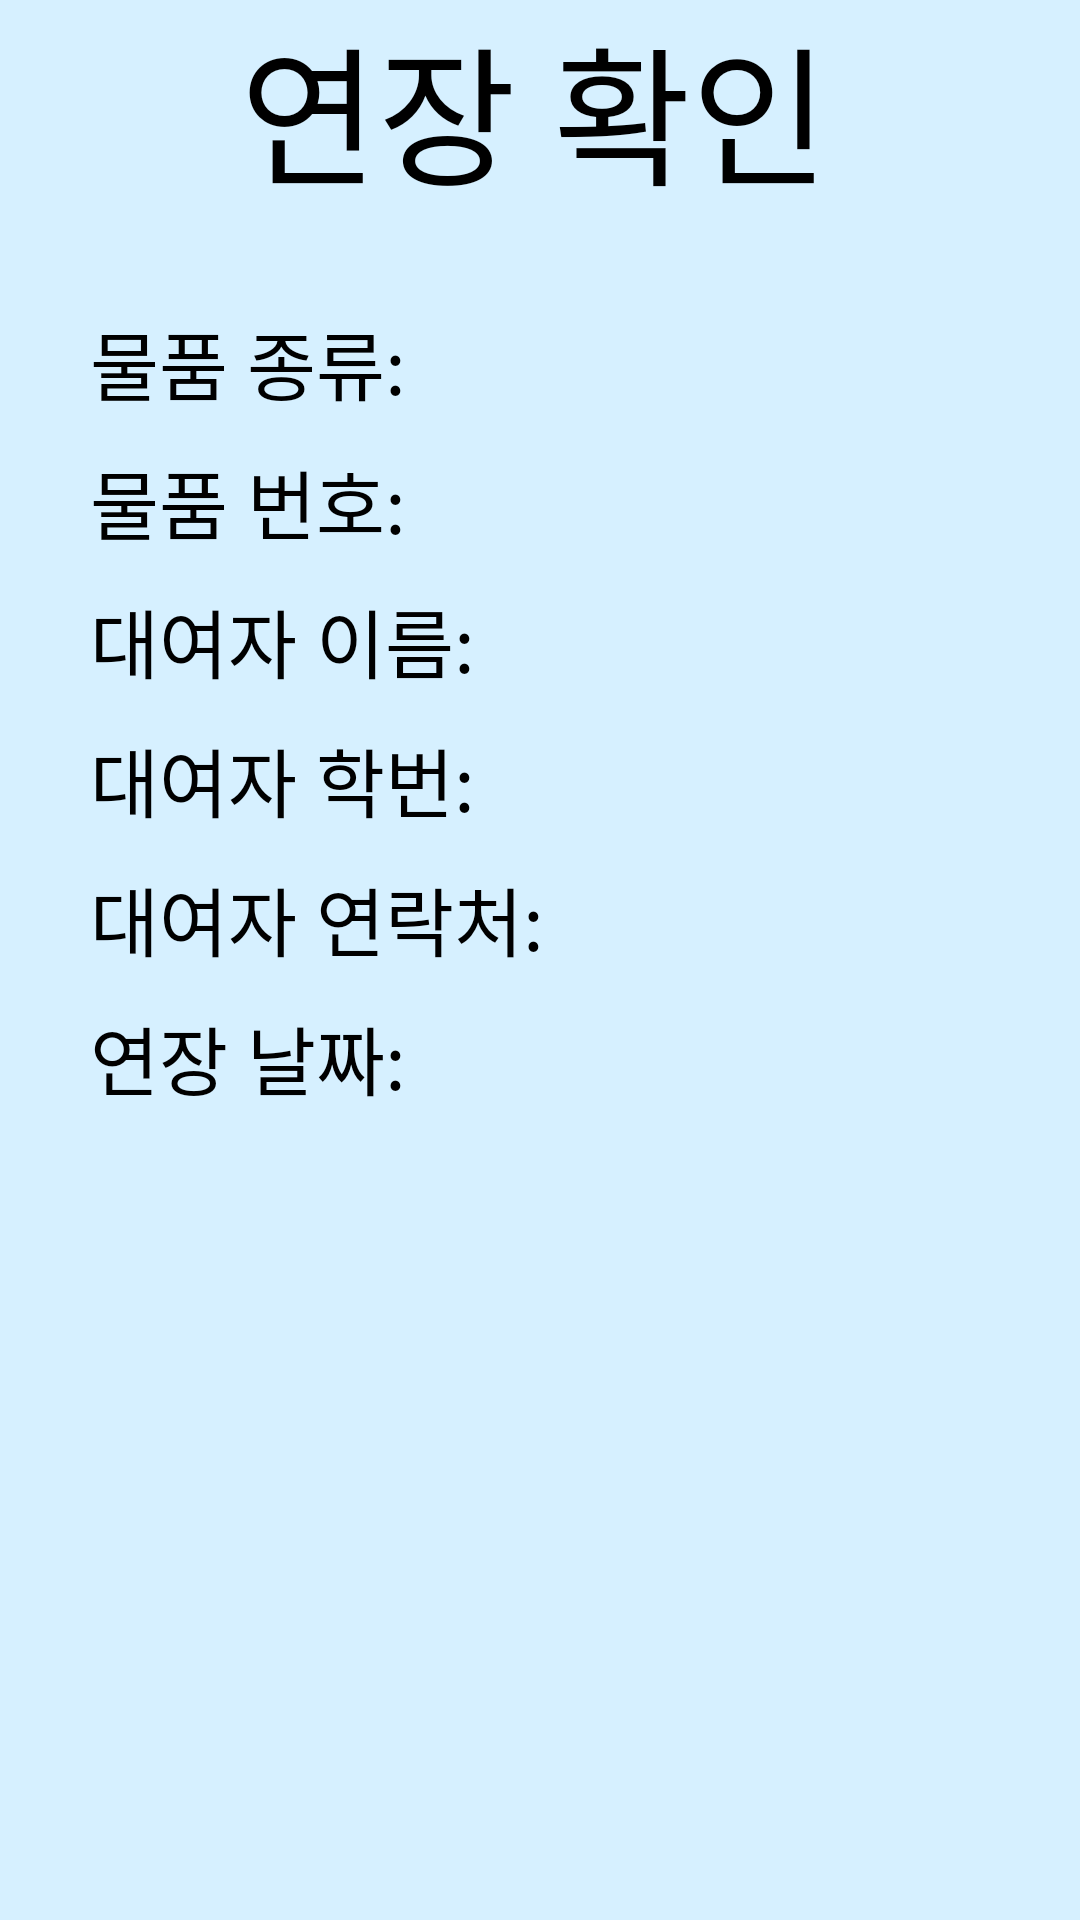

Layout XML and referenced resources for this Android screen:
<!-- AndroidManifest.xml: application theme AppTheme -->
<!-- res/layout/extension_check.xml -->
<?xml version="1.0" encoding="utf-8"?>
<android.support.constraint.ConstraintLayout xmlns:android="http://schemas.android.com/apk/res/android"
    xmlns:tools="http://schemas.android.com/tools"
    android:layout_width="match_parent"
    android:layout_height="match_parent"
    android:background="#D6F0FF">

    <LinearLayout
        android:layout_width="match_parent"
        android:layout_height="match_parent"
        android:orientation="vertical">

        <TextView
            android:id="@+id/textView15"
            android:layout_width="wrap_content"
            android:layout_height="wrap_content"
            android:layout_marginLeft="80dp"
            android:fontFamily="@font/b2"
            android:text="연장 확인"
            android:textColor="@android:color/background_dark"
            android:textSize="50sp" />

        <LinearLayout
            android:layout_width="wrap_content"
            android:layout_height="wrap_content"
            android:layout_marginLeft="30dp"
            android:layout_marginTop="30dp"
            android:orientation="horizontal">

            <TextView
                android:id="@+id/textView5"
                android:layout_width="wrap_content"
                android:layout_height="wrap_content"
                android:layout_weight="1"
                android:text="물품 종류:"
                android:fontFamily="@font/b1"
                android:textColor="@android:color/background_dark"
                android:textSize="25sp" />

            <TextView
                android:id="@+id/textView6"
                android:layout_width="wrap_content"
                android:layout_height="wrap_content"
                android:layout_marginLeft="55dp"
                android:layout_weight="1"
                android:fontFamily="@font/b1"
                android:textColor="@android:color/background_dark"
                android:textSize="25sp" />
        </LinearLayout>

        <LinearLayout
            android:layout_width="wrap_content"
            android:layout_height="wrap_content"
            android:layout_marginLeft="30dp"
            android:layout_marginTop="10dp"
            android:orientation="horizontal">

            <TextView
                android:id="@+id/textView7"
                android:layout_width="wrap_content"
                android:layout_height="wrap_content"
                android:layout_weight="1"
                android:text="물품 번호:"
                android:fontFamily="@font/b1"
                android:textColor="@android:color/background_dark"
                android:textSize="25sp" />

            <TextView
                android:id="@+id/textView8"
                android:layout_width="wrap_content"
                android:layout_height="wrap_content"
                android:layout_marginLeft="55dp"
                android:layout_weight="1"
                android:fontFamily="@font/b1"
                android:textColor="@android:color/background_dark"
                android:textSize="25sp" />
        </LinearLayout>

        <LinearLayout
            android:layout_width="wrap_content"
            android:layout_height="wrap_content"
            android:layout_marginLeft="30dp"
            android:layout_marginTop="10dp"
            android:orientation="horizontal">

            <TextView
                android:id="@+id/textView3"
                android:layout_width="wrap_content"
                android:layout_height="wrap_content"
                android:layout_weight="1"
                android:text="대여자 이름:"
                android:fontFamily="@font/b1"
                android:textColor="@android:color/background_dark"
                android:textSize="25sp" />

            <TextView
                android:id="@+id/textView4"
                android:layout_width="wrap_content"
                android:layout_height="wrap_content"
                android:layout_marginLeft="30dp"
                android:layout_weight="1"
                android:fontFamily="@font/b1"
                android:textColor="@android:color/background_dark"
                android:textSize="25sp" />
        </LinearLayout>

        <LinearLayout
            android:layout_width="wrap_content"
            android:layout_height="wrap_content"
            android:layout_marginLeft="30dp"
            android:layout_marginTop="10dp"
            android:orientation="horizontal">

            <TextView
                android:id="@+id/textView9"
                android:layout_width="wrap_content"
                android:layout_height="wrap_content"
                android:layout_weight="1"
                android:text="대여자 학번:"
                android:fontFamily="@font/b1"
                android:textColor="@android:color/background_dark"
                android:textSize="25sp" />

            <TextView
                android:id="@+id/textView10"
                android:layout_width="wrap_content"
                android:layout_height="wrap_content"
                android:layout_marginLeft="30dp"
                android:layout_weight="1"
                android:fontFamily="@font/b1"
                android:textColor="@android:color/background_dark"
                android:textSize="25sp" />
        </LinearLayout>

        <LinearLayout
            android:layout_width="wrap_content"
            android:layout_height="wrap_content"
            android:layout_marginLeft="30dp"
            android:layout_marginTop="10dp"
            android:orientation="horizontal">

            <TextView
                android:id="@+id/textView11"
                android:layout_width="wrap_content"
                android:layout_height="wrap_content"
                android:layout_weight="1"
                android:text="대여자 연락처:"
                android:fontFamily="@font/b1"
                android:textColor="@android:color/background_dark"
                android:textSize="25sp" />

            <TextView
                android:id="@+id/textView12"
                android:layout_width="wrap_content"
                android:layout_height="wrap_content"
                android:layout_marginLeft="27dp"
                android:layout_weight="1"
                android:fontFamily="@font/b1"
                android:textColor="@android:color/background_dark"
                android:textSize="25sp" />
        </LinearLayout>

        <LinearLayout
            android:layout_width="wrap_content"
            android:layout_height="wrap_content"
            android:layout_marginLeft="30dp"
            android:layout_marginTop="10dp"
            android:orientation="horizontal">

            <TextView
                android:id="@+id/textView13"
                android:layout_width="wrap_content"
                android:layout_height="wrap_content"
                android:layout_weight="1"
                android:text="연장 날짜:"
                android:fontFamily="@font/b1"
                android:textColor="@android:color/background_dark"
                android:textSize="25sp" />

            <TextView
                android:id="@+id/textView14"
                android:layout_width="wrap_content"
                android:layout_height="wrap_content"
                android:layout_marginLeft="55dp"
                android:layout_weight="1"
                android:fontFamily="@font/b1"
                android:textColor="@android:color/background_dark"
                android:textSize="25sp" />
        </LinearLayout>
    </LinearLayout>
</android.support.constraint.ConstraintLayout>
<!-- resources referenced by this layout -->
<resources>
  <style name="AppTheme" parent="Theme.AppCompat.Light.DarkActionBar">
          
          <item name="colorPrimary">#FF170268</item>
          <item name="colorPrimaryDark">#FF170268</item>
          <item name="colorAccent">@color/colorAccent</item>
      </style>
  <color name="colorAccent">#D81B60</color>
</resources>
